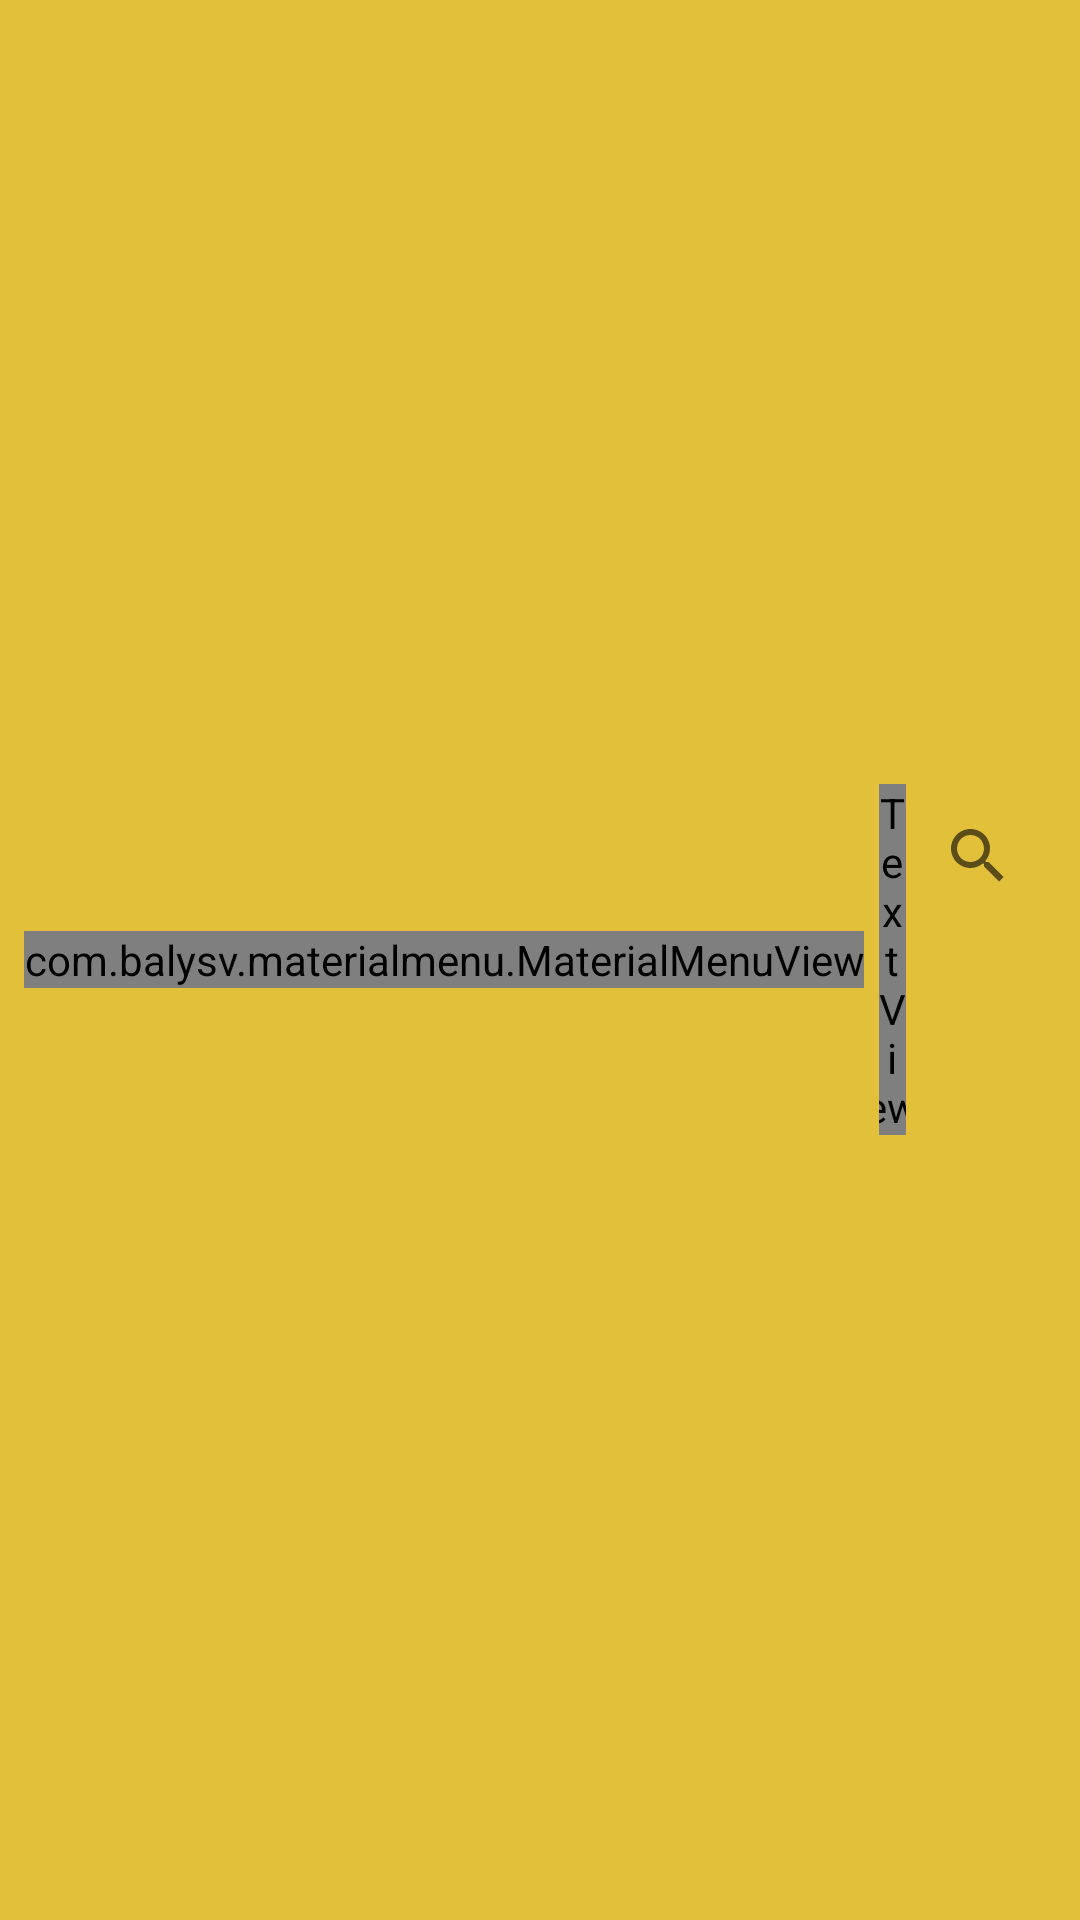

Android layout source for this screen:
<!-- AndroidManifest.xml: application theme AppTheme -->
<!-- res/layout/actionbar.xml -->
<?xml version="1.0" encoding="utf-8"?>
<android.support.v7.widget.Toolbar
    xmlns:android="http://schemas.android.com/apk/res/android"
    xmlns:app="http://schemas.android.com/apk/res-auto"
    android:id="@+id/toolbar"
    android:layout_width="match_parent"
    android:layout_height="wrap_content"
    android:background="?attr/colorPrimary"
    android:elevation="4dp"
    android:minHeight="?attr/actionBarSize"
    android:transitionName="actionBar"
    app:contentInsetEnd="0dp"
    app:contentInsetStart="0dp">

    <LinearLayout
        android:layout_width="match_parent"
        android:layout_height="wrap_content"
        android:orientation="vertical">

        <LinearLayout
            android:layout_width="match_parent"
            android:layout_height="wrap_content"
            android:layout_marginStart="8dp"
            android:layout_marginEnd="8dp"
            android:orientation="horizontal">

            <com.balysv.materialmenu.MaterialMenuView
                android:id="@+id/action_bar_menu"
                android:layout_width="wrap_content"
                android:layout_height="wrap_content"
                android:layout_gravity="center_vertical" />

            <TextView
                android:id="@+id/action_bar_text"
                android:layout_width="wrap_content"
                android:layout_height="wrap_content"
                android:layout_gravity="center_vertical"
                android:layout_marginStart="5dp"
                android:layout_weight="3"
                android:singleLine="true"
                android:text="sdfsdfgjh sdv"
                android:textAppearance="?android:attr/textAppearanceLarge"
                android:textColor="@color/md_white_1000" />

            <android.support.v7.widget.SearchView
                android:id="@+id/search_actionbar"
                android:layout_width="50dp"
                android:layout_height="wrap_content" />
        </LinearLayout>
    </LinearLayout>
</android.support.v7.widget.Toolbar>
<!-- resources referenced by this layout -->
<resources>
  <style name="AppTheme" parent="Theme.AppCompat.Light.DarkActionBar">
          
          <item name="colorPrimary">@color/colorPrimary</item>
          <item name="colorPrimaryDark">@color/colorPrimaryDark</item>
          <item name="colorAccent">@color/colorAccent</item>
      </style>
  <color name="colorPrimary">#e2c03a</color>
  <color name="colorPrimaryDark">#d9ad00</color>
  <color name="colorAccent">#FF4081</color>
</resources>
